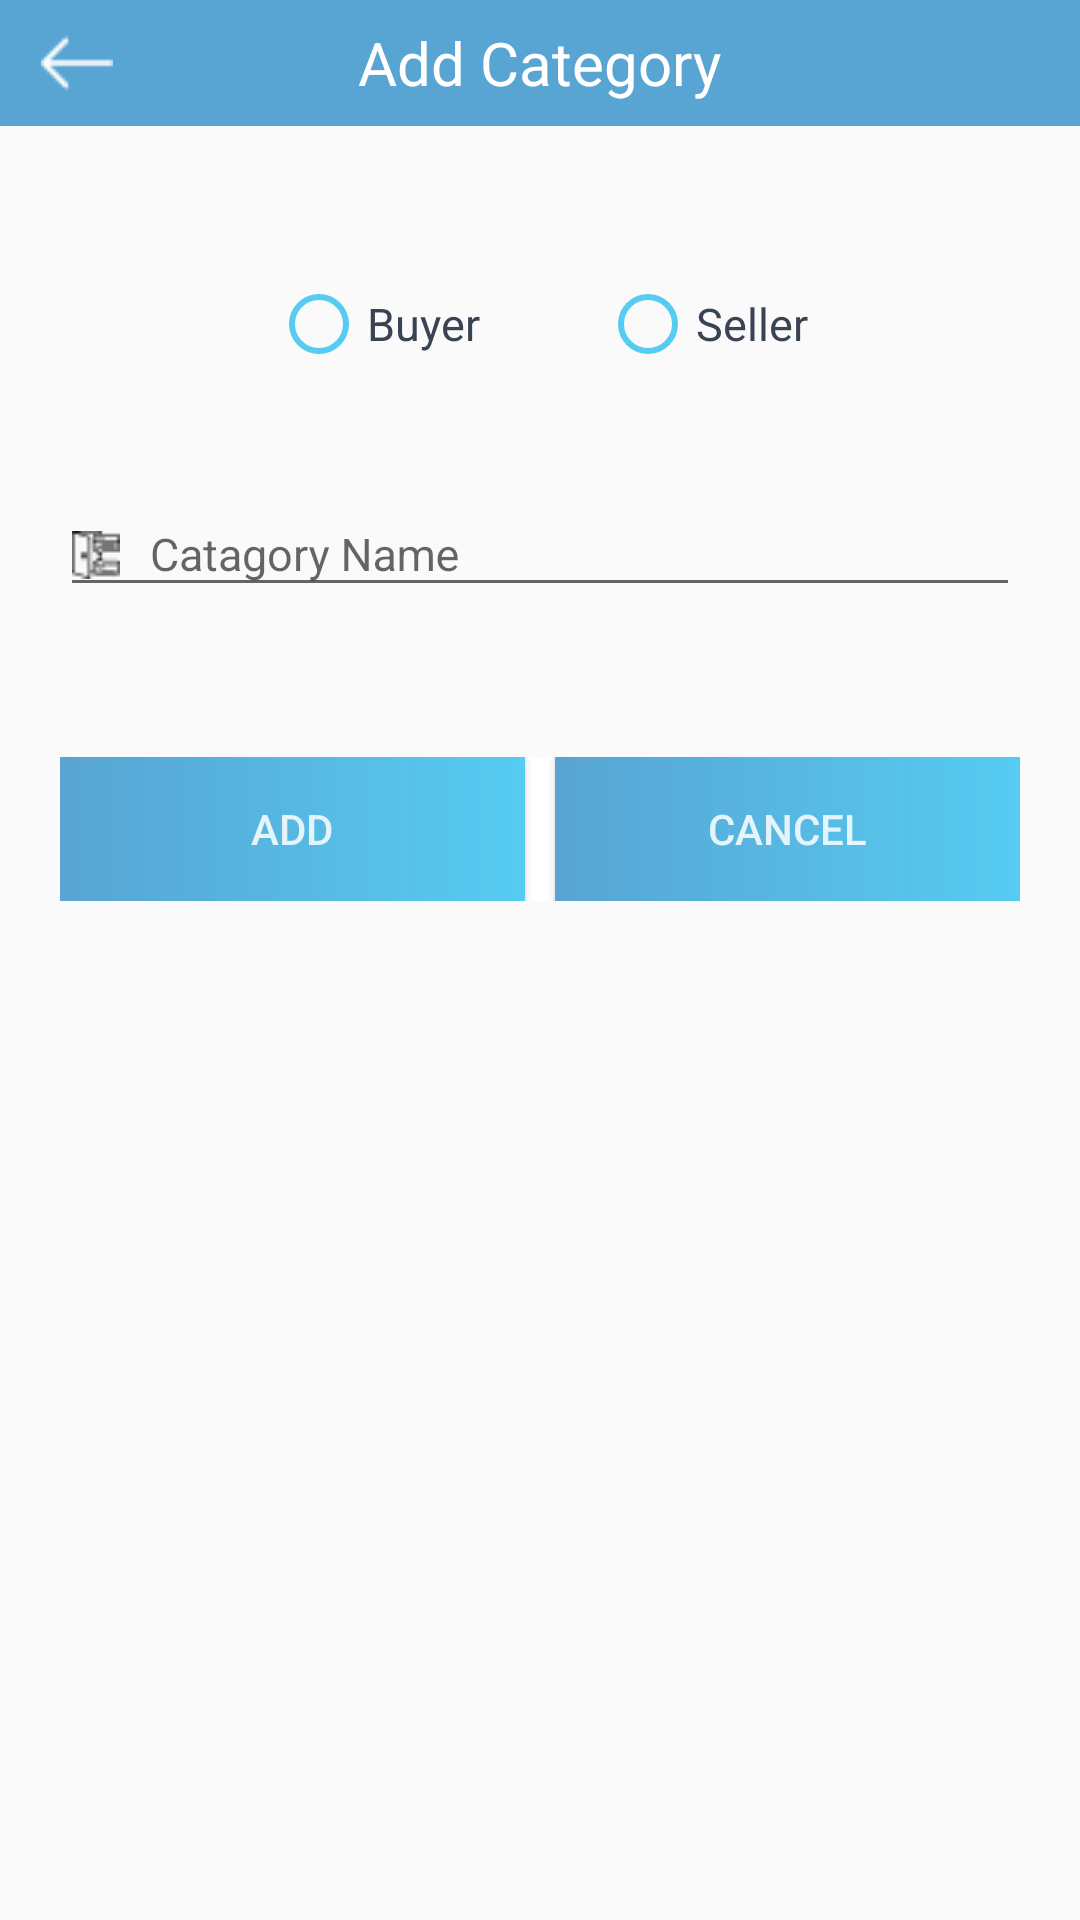

Layout XML and referenced resources for this Android screen:
<!-- AndroidManifest.xml: application theme AppTheme -->
<!-- res/layout/custom_add_new_catagories.xml -->
<?xml version="1.0" encoding="utf-8"?>
<LinearLayout xmlns:android="http://schemas.android.com/apk/res/android"
    android:layout_width="match_parent"
    android:layout_height="match_parent"
    xmlns:app="http://schemas.android.com/apk/res-auto"
    android:orientation="vertical">

    <LinearLayout
        android:layout_width="match_parent"
        android:layout_height="wrap_content"
        android:background="@color/colorPrimaryDark"
        android:orientation="horizontal">

        <ImageView
            android:id="@+id/go_back"
            android:layout_width="0dp"
            android:layout_height="wrap_content"
            android:layout_weight="1"
            android:padding="9dp"
            app:srcCompat="@drawable/back_arrow" />

        <TextView
            android:layout_width="0dp"
            android:layout_height="wrap_content"
            android:layout_weight="5"
            android:gravity="center"
            android:layout_gravity="center"
            android:text="Add Category"
            android:textColor="#fff"
            android:textSize="@dimen/heading" />

        <ImageView
            android:layout_width="0dp"
            android:layout_height="wrap_content"
            android:layout_weight="1"
            android:padding="9dp"
            android:visibility="invisible"
            app:srcCompat="@drawable/back_arrow" />
    </LinearLayout>

    <RadioGroup
        android:id="@+id/rgPersonTypeAddCat"
        android:layout_width="match_parent"
        android:layout_height="wrap_content"
        android:gravity="center"
        android:layout_marginTop="50dp"
        android:orientation="horizontal">
        <RadioButton
            android:id="@+id/rbManagerAddCat"
            android:layout_width="wrap_content"
            android:layout_height="wrap_content"
            android:textColor="@color/background"
            android:buttonTint="@color/colorPrimary"
            android:textSize="15sp"
            android:text="Buyer"
            android:layout_marginEnd="30dp"
            />
        <RadioButton
            android:id="@+id/rbAgentAddCat"
            android:layout_width="wrap_content"
            android:layout_height="wrap_content"
            android:layout_marginStart="10dp"
            android:textColor="@color/background"
            android:buttonTint="@color/colorPrimary"
            android:textSize="15sp"
            android:text="Seller"/>

    </RadioGroup>
    <LinearLayout
        android:layout_width="match_parent"
        android:layout_height="match_parent"
        android:orientation="vertical"
        android:weightSum="10"
        >

        <LinearLayout
            android:layout_width="match_parent"
            android:layout_height="wrap_content"
            android:orientation="vertical"
            android:gravity="center"
            android:layout_marginStart="20dp"
            android:layout_marginEnd="20dp"
            android:layout_marginTop="30dp"
            >
            <android.support.design.widget.TextInputLayout
                android:layout_width="match_parent"
                android:layout_height="wrap_content">
                <EditText
                    android:id="@+id/etAddCat"
                    android:layout_width="match_parent"
                    android:layout_height="wrap_content"
                    android:drawableLeft="@drawable/add_category"
                    android:drawablePadding="10dp"
                    android:ems="10"
                    android:textSize="15sp"
                    android:inputType="textPersonName"
                    android:hint="Catagory Name" />
            </android.support.design.widget.TextInputLayout>


        </LinearLayout>

        <LinearLayout
            android:layout_width="match_parent"
            android:layout_height="wrap_content"
            android:background="#fff"
            android:weightSum="2"
            android:layout_marginStart="20dp"
            android:layout_marginEnd="20dp"
            android:orientation="horizontal"
            android:layout_marginTop="50dp"
            >
            <Button
                android:id="@+id/btnAddCatOk"
                android:layout_width="0dp"
                android:layout_height="wrap_content"
                android:background="@drawable/buttonstraight"
                android:layout_marginRight="5dp"
                android:textColor="@color/colorAccent"
                android:layout_weight="1"
                android:text="Add" />

            <Button
                android:id="@+id/btnAddCatCancel"
                android:layout_width="0dp"
                android:layout_marginLeft="5dp"
                android:background="@drawable/buttonstraight"
                android:textColor="@color/colorAccent"
                android:layout_height="wrap_content"
                android:layout_weight="1"
                android:text="Cancel" />
        </LinearLayout>
    </LinearLayout>
</LinearLayout>
<!-- resources referenced by this layout -->
<resources>
  <color name="background">#394354</color>
  <color name="colorAccent">#dafcffff</color>
  <color name="colorPrimary">#56ccf2</color>
  <color name="colorPrimaryDark">#58a4d3</color>
  <dimen name="heading">20dp</dimen>
  <!-- drawable add_category: png bitmap (drawable, 573 bytes) -->
  <!-- drawable back_arrow: png bitmap (drawable, 392 bytes) -->
  <!-- drawable buttonstraight (drawable) -->
  <?xml version="1.0" encoding="utf-8"?>
  <shape xmlns:android="http://schemas.android.com/apk/res/android"
      android:shape="rectangle">
      <corners android:radius="0dp" />
      <gradient
          android:endColor="@color/colorPrimary"
          android:startColor="@color/colorPrimaryDark"
          android:type="linear" />
  
  </shape>
  <style name="AppTheme" parent="Theme.AppCompat.Light.NoActionBar">
          
          <item name="colorPrimary">@color/colorPrimary</item>
          <item name="colorPrimaryDark">@color/colorPrimaryDark</item>
          <item name="colorAccent">@color/colorPrimary</item>
      </style>
</resources>
